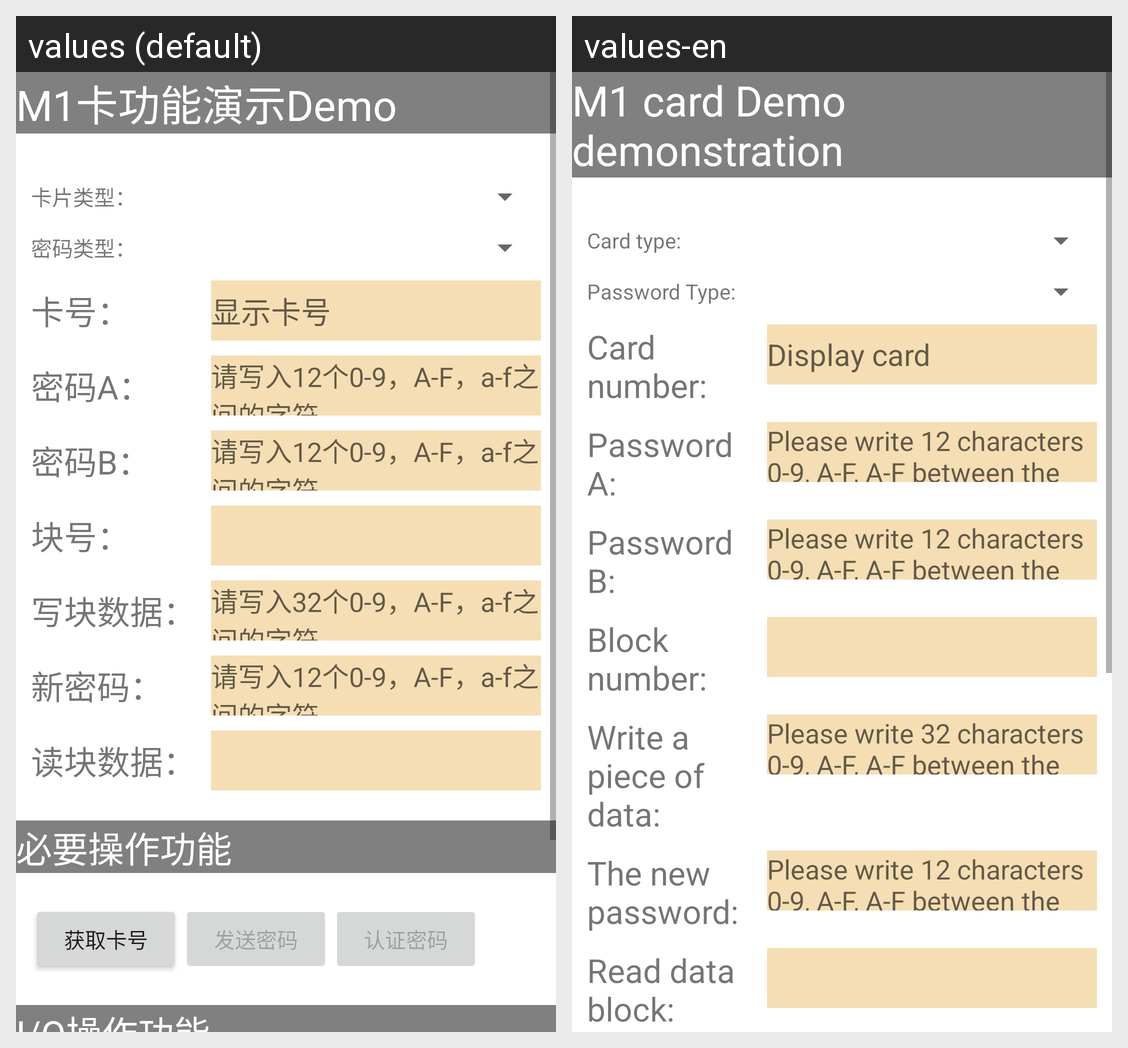

The Android screen above is rendered under two locales of the same app. Produce the string resources it draws, with the default and per-locale values.
Android screen res/layout/m1card_activity.xml rendered under 2 locales, left to right: values (default), values-en. Device: Nexus 5 (rendered at 1080×1920; each locale shown at half size, 540×960, under a caption strip naming it); theme Theme.MaterialComponents.DayNight.NoActionBar.
Strings drawn on this screen, with the default value and each locale's value (text and hints the layout hard-codes, and strings that could not be matched under every locale, appear in the picture but are not listed):

m1_title
  values: M1卡功能演示Demo
  values-en: M1 card Demo demonstration

m1_card_type
  values: 卡片类型：
  values-en: Card type:

m1_pwd_type
  values: 密码类型：
  values-en: Password Type:

m1_card_name
  values: 卡号：
  values-en: Card number:

m1_show_card
  values: 显示卡号
  values-en: Display card

m1_pwda
  values: 密码A：
  values-en: Password A:

m1_hint_tips12
  values: 请写入12个0-9，A-F，a-f之间的字符
  values-en: Please write 12 characters 0-9, A-F, A-F between the characters

m1_pwdb
  values: 密码B：
  values-en: Password B:

m1_block_num
  values: 块号：
  values-en: Block number:

m1_write_block
  values: 写块数据：
  values-en: Write a piece of data:

m1_hint_tips32
  values: 请写入32个0-9，A-F，a-f之间的字符
  values-en: Please write 32 characters 0-9, A-F, A-F between the characters

m1_new_pwd
  values: 新密码：
  values-en: The new password:

m1_read_block
  values: 读块数据：
  values-en: Read data block:
